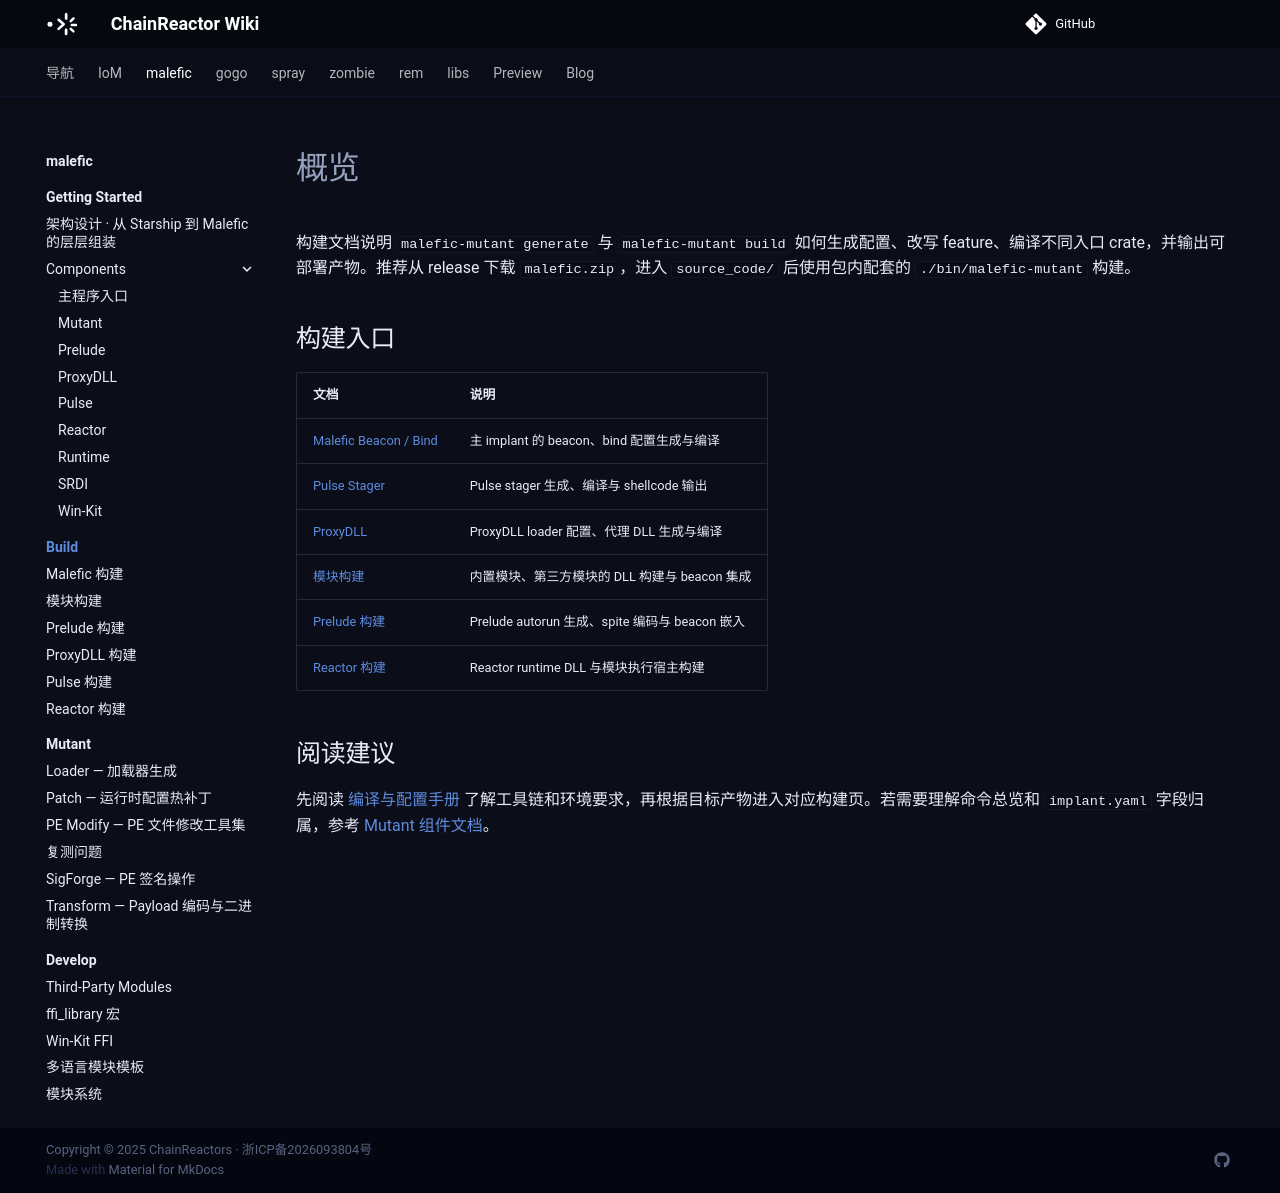

repository: chainreactors/wiki · page: malefic/build/index.html · generator: mkdocs

---
title: 概览
description: 构建文档说明 malefic-mutant generate 与 malefic-mutant build 如何生成配置、改写 feature、编译不同入口
  crate，并输出可部署产物。
edition: community
generated: false
source: imp:build/index.md
---

# 概览

构建文档说明 `malefic-mutant generate` 与 `malefic-mutant build` 如何生成配置、改写 feature、编译不同入口 crate，并输出可部署产物。推荐从 release 下载 `malefic.zip`，进入 `source_code/` 后使用包内配套的 `./bin/malefic-mutant` 构建。

## 构建入口

| 文档 | 说明 |
|------|------|
| [Malefic Beacon / Bind](/malefic/build/malefic/) | 主 implant 的 beacon、bind 配置生成与编译 |
| [Pulse Stager](/malefic/build/pulse/) | Pulse stager 生成、编译与 shellcode 输出 |
| [ProxyDLL](/malefic/build/proxydll/) | ProxyDLL loader 配置、代理 DLL 生成与编译 |
| [模块构建](/malefic/build/modules/) | 内置模块、第三方模块的 DLL 构建与 beacon 集成 |
| [Prelude 构建](/malefic/build/prelude/) | Prelude autorun 生成、spite 编码与 beacon 嵌入 |
| [Reactor 构建](/malefic/build/reactor/) | Reactor runtime DLL 与模块执行宿主构建 |

## 阅读建议

先阅读 [编译与配置手册](/malefic/getting-started/) 了解工具链和环境要求，再根据目标产物进入对应构建页。若需要理解命令总览和 `implant.yaml` 字段归属，参考 [Mutant 组件文档](/malefic/getting-started/components/mutant/)。
